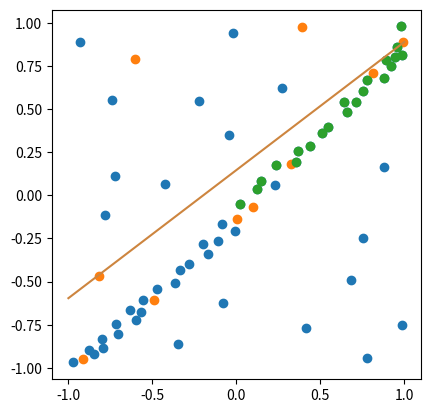
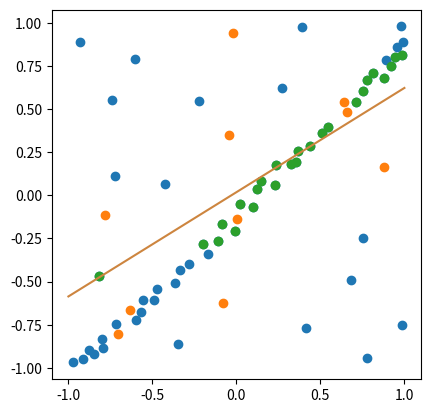
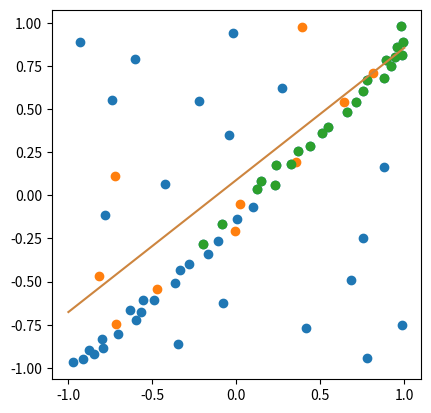
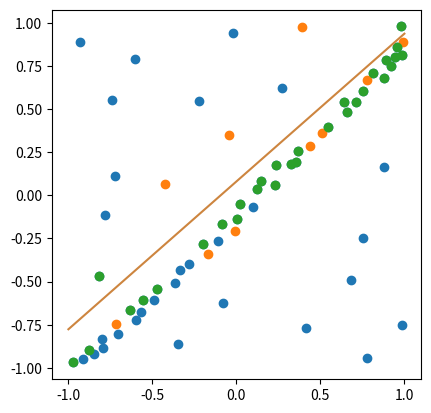
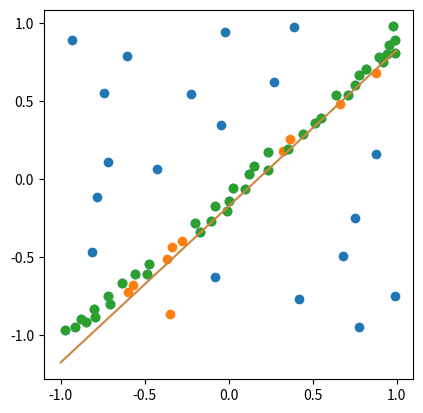
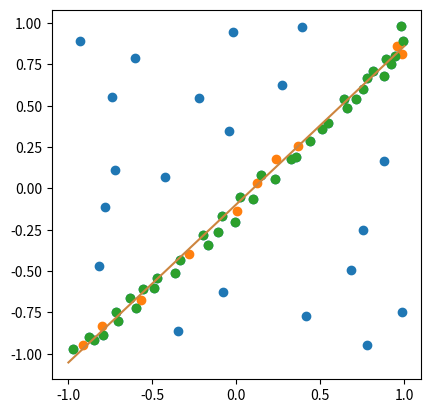

Reproduce these figures in Python, in order.
from copy import copy

import matplotlib.pyplot as plt
import numpy as np
from numpy.random import default_rng

rng = default_rng()


class RANSAC:
    def __init__(self, n=10, k=100, t=0.05, d=10, model=None, loss=None, metric=None):
        self.n = n  # `n`: Minimum number of data points to estimate parameters
        self.k = k  # `k`: Maximum iterations allowed
        self.t = t  # `t`: Threshold value to determine if points are fit well
        self.d = d  # `d`: Number of close data points required to assert model fits well
        self.model = model  # `model`: class implementing `fit` and `predict`
        self.loss = loss  # `loss`: function of `y_true` and `y_pred` that returns a vector
        self.metric = metric  # `metric`: function of `y_true` and `y_pred` and returns a float
        self.best_fit = None
        self.best_error = np.inf

    def fit(self, X, y):
        for cur_iter in range(self.k):
            ids = rng.permutation(X.shape[0])

            maybe_inliers = ids[: self.n]
            not_chosen_d = ids[self.n :]
            maybe_model = copy(self.model).fit(X[maybe_inliers], y[maybe_inliers])

            thresholded = (
                    self.loss(y[ids][self.n:], maybe_model.predict(X[ids][self.n:]))
                    < self.t
            )

            inlier_ids = ids[self.n:][np.flatnonzero(thresholded).flatten()]

            if inlier_ids.size > self.d:
                inlier_points = np.hstack([maybe_inliers, inlier_ids])
                better_model = copy(self.model).fit(X[inlier_points], y[inlier_points])
                this_error = self.metric(
                    y[inlier_points], better_model.predict(X[inlier_points])
                )

                if this_error < self.best_error:
                    self.best_error = this_error
                    self.best_fit = maybe_model

                    # Plot
                    fig, ax = plt.subplots(1, 1)
                    ax.set_box_aspect(1)
                    plt.scatter(X[not_chosen_d], y[not_chosen_d])
                    plt.scatter(X[maybe_inliers], y[maybe_inliers])
                    plt.scatter(X[inlier_ids], y[inlier_ids])
                    line = np.linspace(-1, 1, num=100).reshape(-1, 1)
                    plt.plot(line, self.best_fit.predict(line), c="peru")
                    plt.savefig(f'{cur_iter}.png')

        return self

    def predict(self, X):
        return self.best_fit.predict(X)


def square_error_loss(y_true, y_pred):
    return (y_true - y_pred) ** 2


def mean_square_error(y_true, y_pred):
    return np.sum(square_error_loss(y_true, y_pred)) / y_true.shape[0]


class LinearRegressor:
    def __init__(self):
        self.params = None

    def fit(self, X: np.ndarray, y: np.ndarray):
        r, _ = X.shape
        X = np.hstack([np.ones((r, 1)), X])
        self.params = np.linalg.inv(X.T @ X) @ X.T @ y
        return self

    def predict(self, X: np.ndarray):
        r, _ = X.shape
        X = np.hstack([np.ones((r, 1)), X])
        return X @ self.params


if __name__ == "__main__":
    regressor = RANSAC(model=LinearRegressor(), loss=square_error_loss, metric=mean_square_error)

    X = np.array(
        [-0.848, -0.800, -0.704, -0.632, -0.488, -0.472, -0.368, -0.336, -0.280, -0.200, -0.00800, -0.0840, 0.0240,
         0.100, 0.124, 0.148, 0.232, 0.236, 0.324, 0.356, 0.368, 0.440, 0.512, 0.548, 0.660, 0.640, 0.712, 0.752, 0.776,
         0.880, 0.920, 0.944, -0.108, -0.168, -0.720, -0.784, -0.224, -0.604, -0.740, -0.0440, 0.388, -0.0200, 0.752,
         0.416, -0.0800, -0.348, 0.988, 0.776, 0.680, 0.880, -0.816, -0.424, -0.932, 0.272, -0.556, -0.568, -0.600,
         -0.716, -0.796, -0.880, -0.972, -0.916, 0.816, 0.892, 0.956, 0.980, 0.988, 0.992, 0.00400]).reshape(-1, 1)
    y = np.array(
        [-0.917, -0.833, -0.801, -0.665, -0.605, -0.545, -0.509, -0.433, -0.397, -0.281, -0.205, -0.169, -0.0531,
         -0.0651, 0.0349, 0.0829, 0.0589, 0.175, 0.179, 0.191, 0.259, 0.287, 0.359, 0.395, 0.483, 0.539, 0.543, 0.603,
         0.667, 0.679, 0.751, 0.803, -0.265, -0.341, 0.111, -0.113, 0.547, 0.791, 0.551, 0.347, 0.975, 0.943, -0.249,
         -0.769, -0.625, -0.861, -0.749, -0.945, -0.493, 0.163, -0.469, 0.0669, 0.891, 0.623, -0.609, -0.677, -0.721,
         -0.745, -0.885, -0.897, -0.969, -0.949, 0.707, 0.783, 0.859, 0.979, 0.811, 0.891, -0.137]).reshape(-1, 1)

    regressor.fit(X, y)

